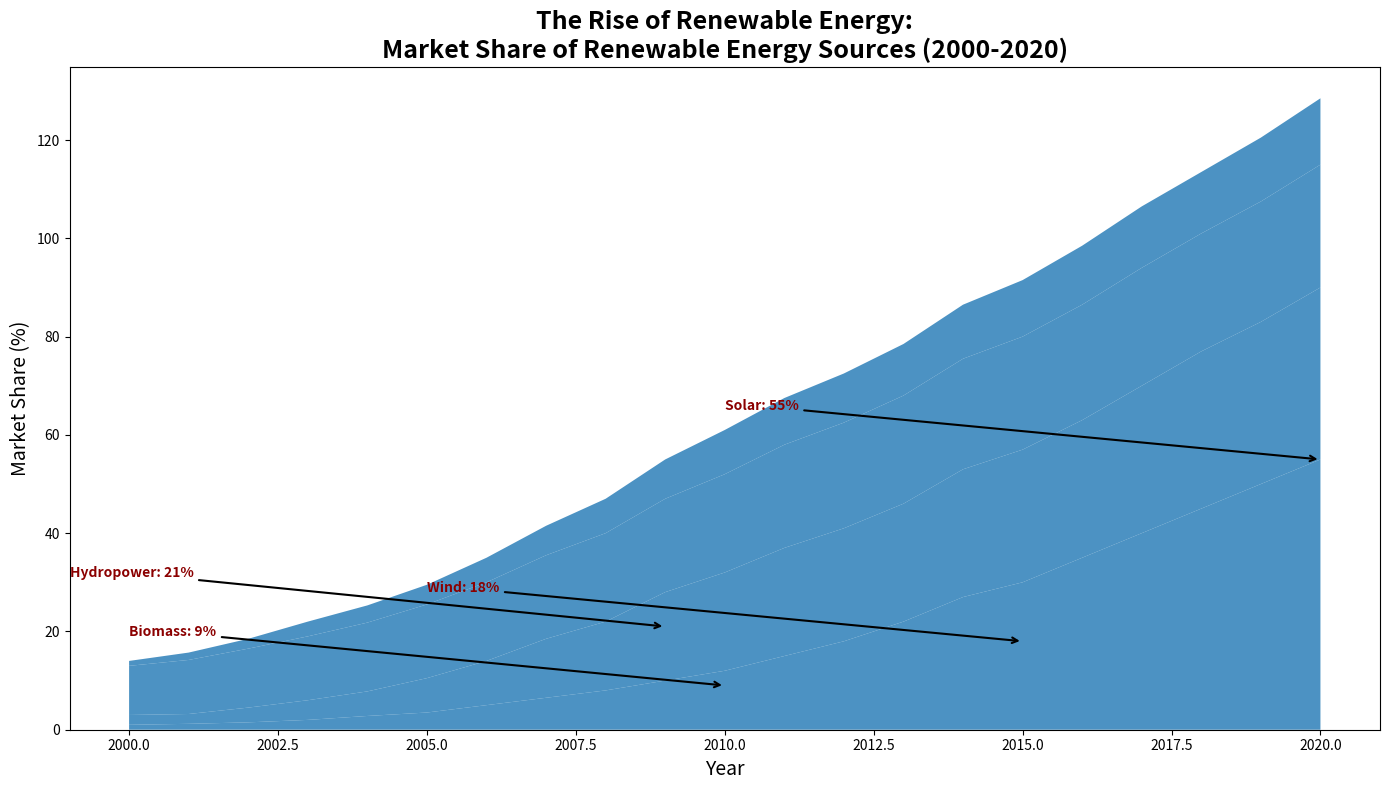

This chart was generated by the following Python code:
import numpy as np
import matplotlib.pyplot as plt

years = np.arange(2000, 2021)

solar = np.array([1, 1.2, 1.5, 2, 2.8, 3.5, 5, 6.5, 8, 10, 12, 15, 18, 22, 27, 30, 35, 40, 45, 50, 55])
wind = np.array([2, 2, 3, 4, 5, 7, 9, 12, 14, 18, 20, 22, 23, 24, 26, 27, 28, 30, 32, 33, 35])
hydro = np.array([10, 11, 12, 13, 14, 15, 16, 17, 18, 19, 20, 21, 21.5, 22, 22.5, 23, 23.5, 24, 24, 24.5, 25])
biomass = np.array([1, 1.5, 2, 3, 3.5, 4, 5, 6, 7, 8, 9, 9.5, 10, 10.5, 11, 11.5, 12, 12.5, 12.5, 13, 13.5])

energy_data = np.vstack([solar, wind, hydro, biomass])

fig, ax = plt.subplots(figsize=(14, 8))

# Apply a single color for all data groups
single_color = '#1f77b4'
ax.stackplot(years, energy_data, colors=[single_color]*energy_data.shape[0], alpha=0.8)

ax.set_title('The Rise of Renewable Energy:\nMarket Share of Renewable Energy Sources (2000-2020)', fontsize=18, fontweight='bold', ha='center')
ax.set_xlabel('Year', fontsize=14)
ax.set_ylabel('Market Share (%)', fontsize=14)

significant_years = {
    'Solar': 2020,
    'Wind': 2015,
    'Hydropower': 2009,
    'Biomass': 2010
}
annotations = {
    'Solar': 55,
    'Wind': 18,
    'Hydropower': 21,
    'Biomass': 9
}

for source, year in significant_years.items():
    ax.annotate(f"{source}: {annotations[source]}%",
                xy=(year, annotations[source]), 
                xytext=(year - 10, annotations[source] + 10),
                arrowprops=dict(facecolor='black', arrowstyle='->', lw=1.5),
                fontsize=10, fontweight='bold', color='darkred')

plt.tight_layout()

plt.show()
